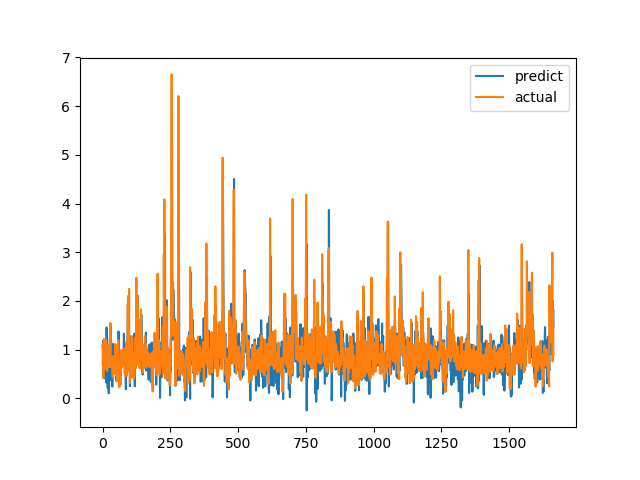

Source data for this figure (header and first rows):
predict, actual
1.047, 0.7094
1.122, 1.015
1.075, 1.116
1.189, 0.4183
0.753, 1.002
0.4152, 1.219
0.6567, 1.143
1.097, 0.6528
1.024, 0.6747
0.7056, 0.601
0.6975, 0.6695
0.6515, 0.6538
0.6356, 0.7814
0.909, 1.206
0.3278, 0.8469
1.454, 0.8286
0.8887, 0.6482
0.9636, 0.5624
0.882, 0.7183
0.2226, 1.1
0.877, 0.9542
0.7416, 0.729
0.6779, 0.6694
0.1045, 0.8631
0.6054, 0.6465
0.6761, 0.8223
0.9989, 0.9236
1.232, 0.8301
0.9963, 1.067
0.3743, 1.546
1.487, 0.6827
0.9582, 0.6386
0.806, 0.6464
0.8774, 0.6881
0.6893, 0.7274
0.7799, 0.65
0.2411, 0.8694
0.9743, 0.4409
1.119, 0.4519
0.6189, 0.7575
0.9069, 0.4952
0.6768, 0.6851
0.8772, 0.7244
0.69, 0.8654
0.9533, 0.74
0.7259, 0.8071
0.8782, 0.8204
0.5132, 1.114
0.6323, 1.109
0.8826, 0.4751
0.3685, 1.039
0.7024, 0.9458
0.9374, 0.7878
0.9342, 0.3505
0.5406, 0.9368
0.71, 0.9868
0.7218, 0.647
1.063, 1.03
0.9787, 1.187
1.373, 0.9329
... 1,604 more rows
